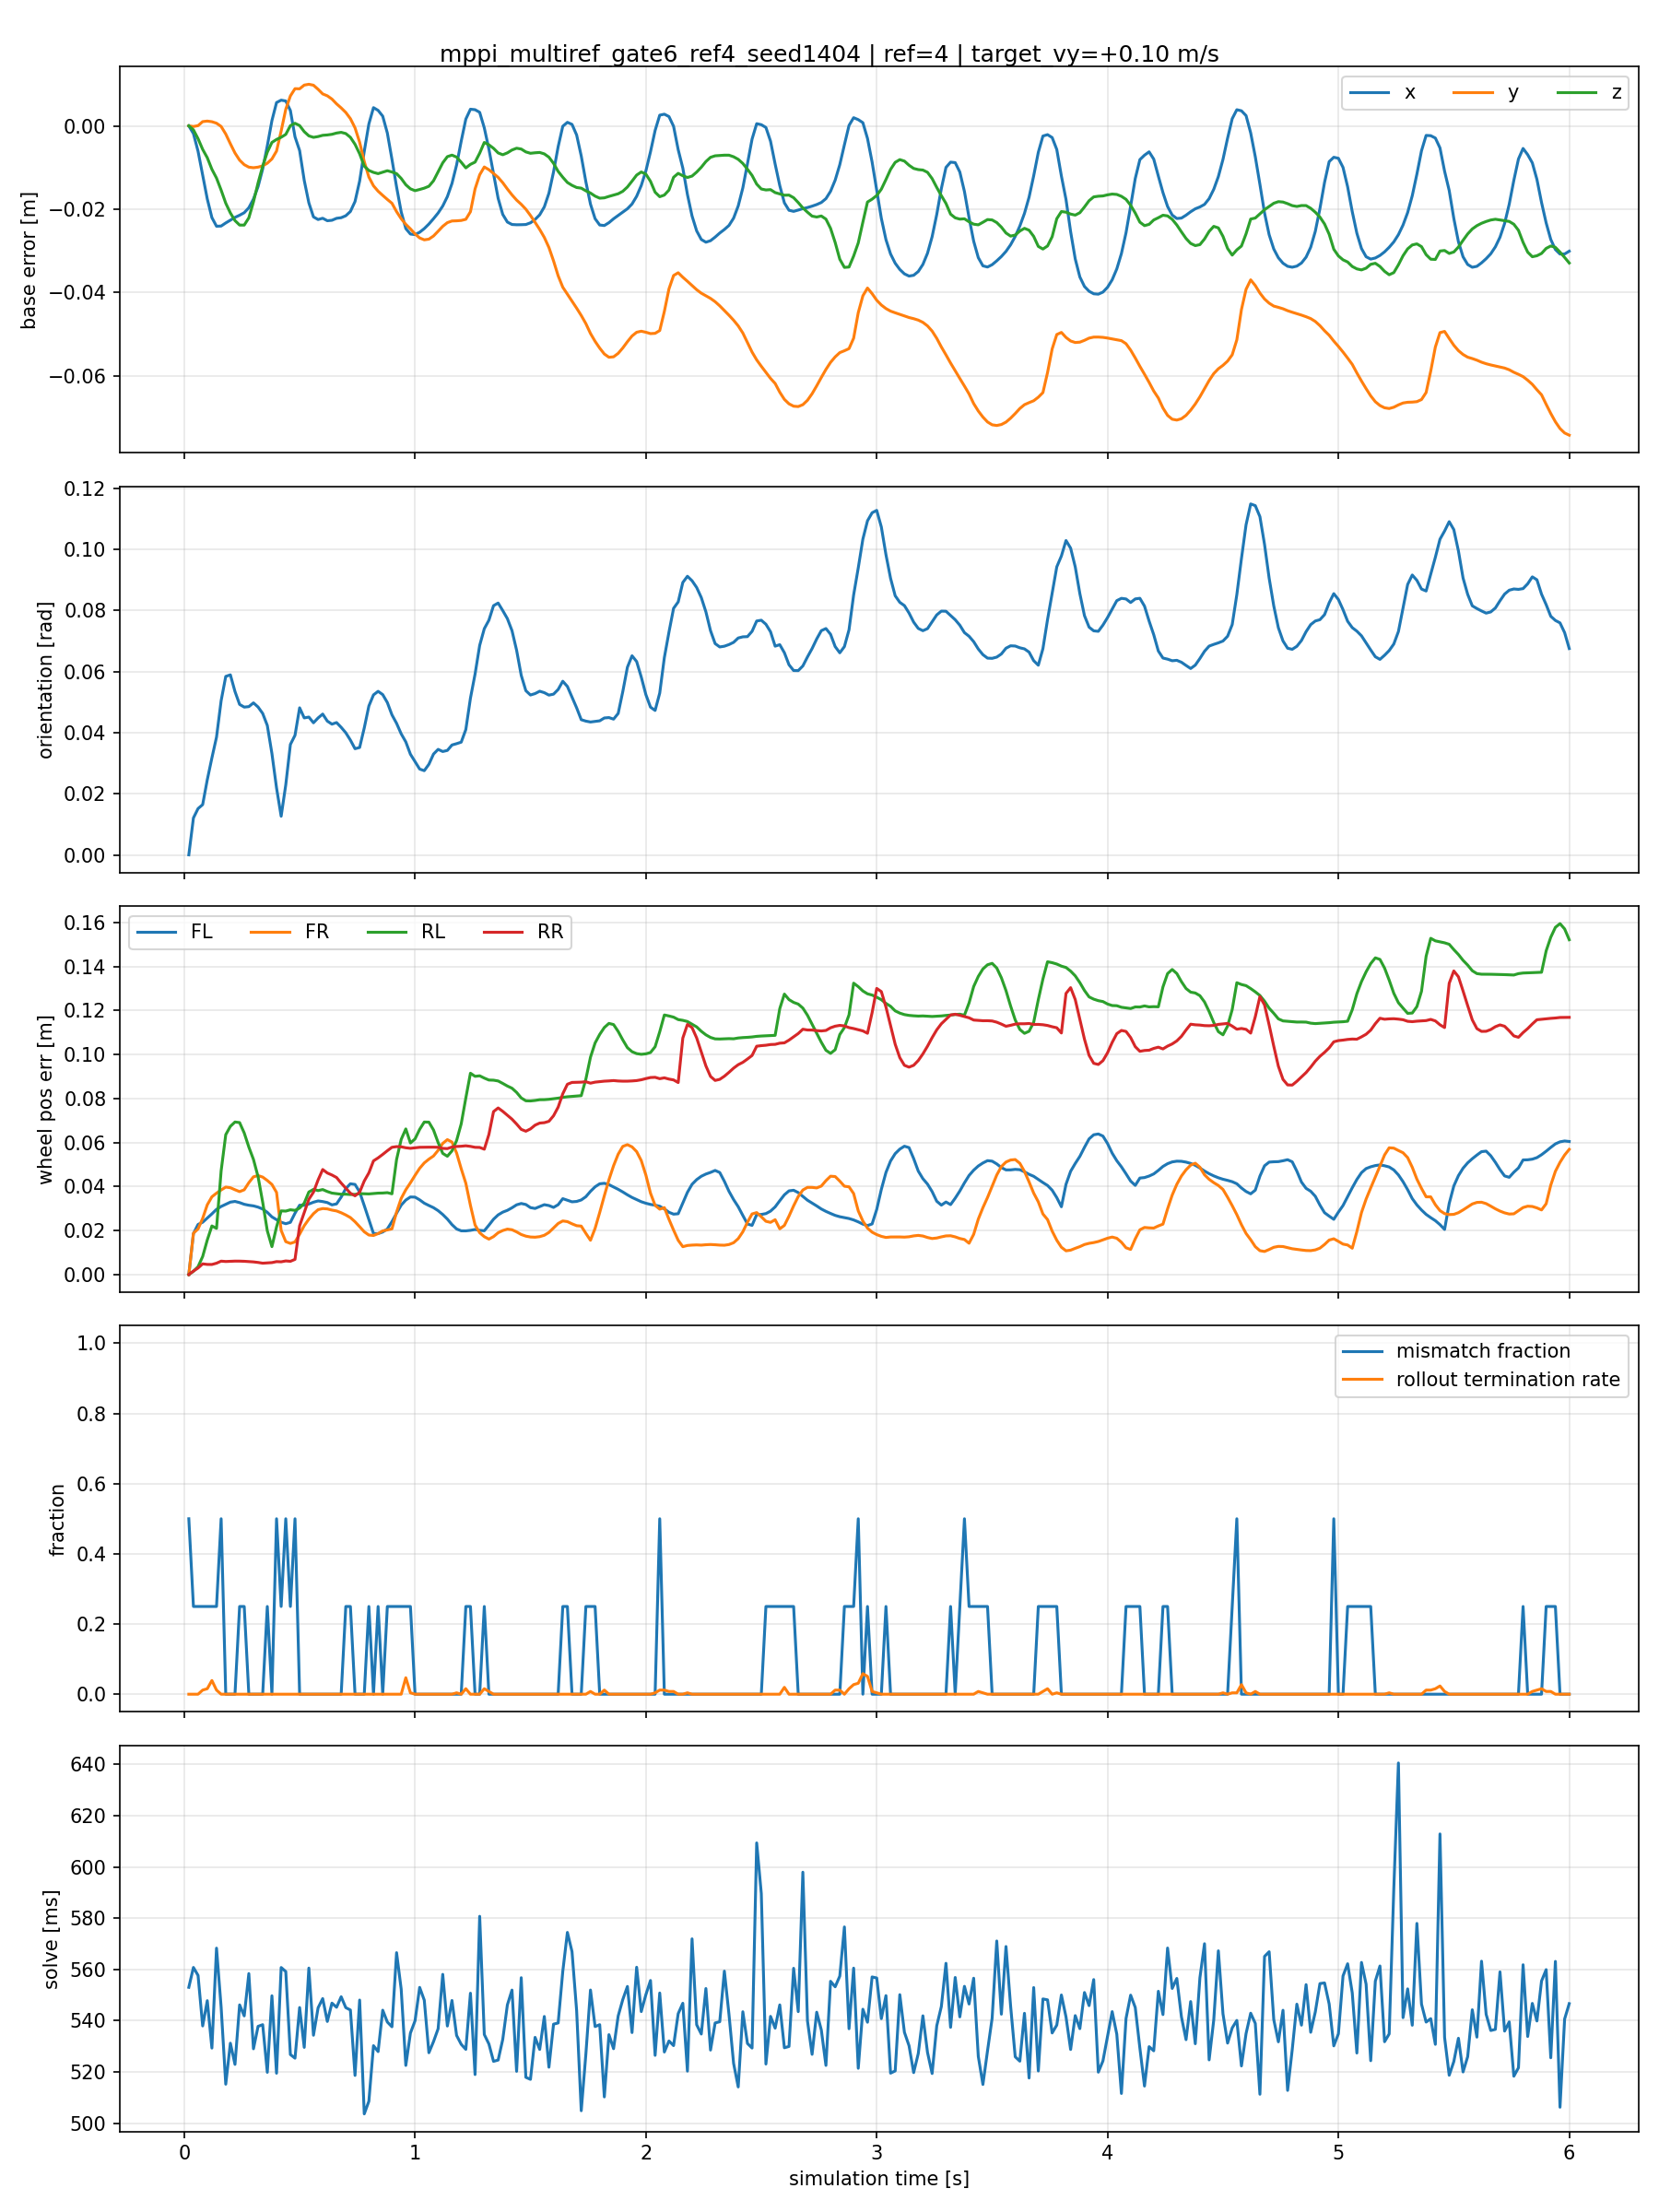

The file beside this chart, header and first rows:
time_s, base_error_x_m, base_error_y_m, base_error_z_m, base_orientation_error_rad, wheel_error_fl_m, wheel_error_fr_m, wheel_error_rl_m, wheel_error_rr_m, contact_mismatch_fl, contact_mismatch_fr, contact_mismatch_rl, contact_mismatch_rr, solve_ms, rollout_termination_rate
2.000000000000000042e-02, 0.000000000000000000e+00, 0.000000000000000000e+00, 0.000000000000000000e+00, 0.000000000000000000e+00, 1.907348632812500000e-06, 5.960464477539062500e-08, 4.991888999938964844e-07, 1.921282091643661261e-06, 0.000000000000000000e+00, 1.000000000000000000e+00, 1.000000000000000000e+00, 0.000000000000000000e+00, 5.530383300781250000e+02, 0.000000000000000000e+00
4.000000000000000083e-02, -1.859664916992187500e-03, -1.544952392578125000e-04, -9.572505950927734375e-04, 1.207942981272935867e-02, 1.859923079609870911e-02, 1.880064047873020172e-02, 1.476108096539974213e-03, 1.577484305016696453e-03, 0.000000000000000000e+00, 1.000000000000000000e+00, 0.000000000000000000e+00, 0.000000000000000000e+00, 5.607907714843750000e+02, 0.000000000000000000e+00
5.999999999999999778e-02, -6.105422973632812500e-03, 5.149841308593750000e-05, -3.075301647186279297e-03, 1.514462847262620926e-02, 2.276057004928588867e-02, 2.071941830217838287e-02, 3.576385555788874626e-03, 2.959636971354484558e-03, 0.000000000000000000e+00, 1.000000000000000000e+00, 0.000000000000000000e+00, 0.000000000000000000e+00, 5.576945190429687500e+02, 0.000000000000000000e+00
8.000000000000000167e-02, -1.185989379882812500e-02, 1.018524169921875000e-03, -5.648851394653320312e-03, 1.644287630915641785e-02, 2.377151325345039368e-02, 2.552872337400913239e-02, 8.185014128684997559e-03, 4.850068129599094391e-03, 0.000000000000000000e+00, 0.000000000000000000e+00, 1.000000000000000000e+00, 0.000000000000000000e+00, 5.379587402343750000e+02, 1.171875000000000000e-02
1.000000000000000056e-01, -1.755332946777343750e-02, 1.148223876953125000e-03, -7.649838924407958984e-03, 2.458937093615531921e-02, 2.567936666309833527e-02, 3.169687837362289429e-02, 1.570616848766803741e-02, 4.597324877977371216e-03, 0.000000000000000000e+00, 0.000000000000000000e+00, 1.000000000000000000e+00, 0.000000000000000000e+00, 5.478228149414062500e+02, 1.562500000000000000e-02
1.199999999999999956e-01, -2.203941345214843750e-02, 9.956359863281250000e-04, -1.043039560317993164e-02, 3.173485770821571350e-02, 2.758356928825378418e-02, 3.533849120140075684e-02, 2.208146080374717712e-02, 4.574498627334833145e-03, 0.000000000000000000e+00, 0.000000000000000000e+00, 1.000000000000000000e+00, 0.000000000000000000e+00, 5.293142700195312500e+02, 3.906250000000000000e-02
1.400000000000000133e-01, -2.410697937011718750e-02, 6.389617919921875000e-04, -1.254022121429443359e-02, 3.853461891412734985e-02, 2.963056601583957672e-02, 3.699852898716926575e-02, 2.098246477544307709e-02, 5.152893718332052231e-03, 0.000000000000000000e+00, 0.000000000000000000e+00, 1.000000000000000000e+00, 0.000000000000000000e+00, 5.683284912109375000e+02, 1.171875000000000000e-02
1.600000000000000033e-01, -2.405738830566406250e-02, -1.411437988281250000e-04, -1.543253660202026367e-02, 5.044814199209213257e-02, 3.093885630369186401e-02, 3.843012824654579163e-02, 4.711877927184104919e-02, 6.086966488510370255e-03, 1.000000000000000000e+00, 0.000000000000000000e+00, 1.000000000000000000e+00, 0.000000000000000000e+00, 5.453159179687500000e+02, 0.000000000000000000e+00
1.799999999999999933e-01, -2.331352233886718750e-02, -1.964569091796875000e-03, -1.857143640518188477e-02, 5.840018391609191895e-02, 3.190963342785835266e-02, 3.975874930620193481e-02, 6.357555091381072998e-02, 5.922644399106502533e-03, 0.000000000000000000e+00, 0.000000000000000000e+00, 0.000000000000000000e+00, 0.000000000000000000e+00, 5.152152709960937500e+02, 0.000000000000000000e+00
2.000000000000000111e-01, -2.263832092285156250e-02, -4.299163818359375000e-03, -2.091425657272338867e-02, 5.891645327210426331e-02, 3.291383013129234314e-02, 3.946771845221519470e-02, 6.737183779478073120e-02, 5.999856628477573395e-03, 0.000000000000000000e+00, 0.000000000000000000e+00, 0.000000000000000000e+00, 0.000000000000000000e+00, 5.312268066406250000e+02, 0.000000000000000000e+00
2.200000000000000011e-01, -2.198600769042968750e-02, -6.521224975585937500e-03, -2.274680137634277344e-02, 5.345445126295089722e-02, 3.323122113943099976e-02, 3.854153677821159363e-02, 6.933959573507308960e-02, 6.100025493651628494e-03, 0.000000000000000000e+00, 0.000000000000000000e+00, 0.000000000000000000e+00, 0.000000000000000000e+00, 5.229489746093750000e+02, 0.000000000000000000e+00
2.399999999999999911e-01, -2.146148681640625000e-02, -8.237838745117187500e-03, -2.382606267929077148e-02, 4.923781752586364746e-02, 3.269484639167785645e-02, 3.769192844629287720e-02, 6.907266378402709961e-02, 6.091098766773939133e-03, 0.000000000000000000e+00, 0.000000000000000000e+00, 1.000000000000000000e+00, 0.000000000000000000e+00, 5.461812744140625000e+02, 0.000000000000000000e+00
2.600000000000000089e-01, -2.085494995117187500e-02, -9.317398071289062500e-03, -2.383071184158325195e-02, 4.835828021168708801e-02, 3.193303942680358887e-02, 3.851879015564918518e-02, 6.436103582382202148e-02, 6.022178102284669876e-03, 0.000000000000000000e+00, 0.000000000000000000e+00, 1.000000000000000000e+00, 0.000000000000000000e+00, 5.418804931640625000e+02, 0.000000000000000000e+00
2.800000000000000266e-01, -1.965713500976562500e-02, -9.914398193359375000e-03, -2.208971977233886719e-02, 4.851580783724784851e-02, 3.149623423814773560e-02, 4.175407066941261292e-02, 5.794061347842216492e-02, 5.863662343472242355e-03, 0.000000000000000000e+00, 0.000000000000000000e+00, 0.000000000000000000e+00, 0.000000000000000000e+00, 5.583989868164062500e+02, 0.000000000000000000e+00
2.999999999999999889e-01, -1.757621765136718750e-02, -1.005172729492187500e-02, -1.825988292694091797e-02, 4.974369704723358154e-02, 3.120597265660762787e-02, 4.441291093826293945e-02, 5.233196541666984558e-02, 5.742236040532588959e-03, 0.000000000000000000e+00, 0.000000000000000000e+00, 0.000000000000000000e+00, 0.000000000000000000e+00, 5.290369873046875000e+02, 0.000000000000000000e+00
3.200000000000000067e-01, -1.457595825195312500e-02, -9.914398193359375000e-03, -1.370435953140258789e-02, 4.838785529136657715e-02, 3.063854761421680450e-02, 4.498875513672828674e-02, 4.447210207581520081e-02, 5.491581745445728302e-03, 0.000000000000000000e+00, 0.000000000000000000e+00, 0.000000000000000000e+00, 0.000000000000000000e+00, 5.377974243164062500e+02, 0.000000000000000000e+00
3.400000000000000244e-01, -1.035690307617187500e-02, -9.599685668945312500e-03, -9.670257568359375000e-03, 4.627711325883865356e-02, 2.976810000836849213e-02, 4.429867863655090332e-02, 3.288188204169273376e-02, 5.155146121978759766e-03, 0.000000000000000000e+00, 0.000000000000000000e+00, 0.000000000000000000e+00, 0.000000000000000000e+00, 5.384568481445312500e+02, 0.000000000000000000e+00
3.599999999999999867e-01, -4.808425903320312500e-03, -8.966445922851562500e-03, -6.310284137725830078e-03, 4.235479235649108887e-02, 2.827318198978900909e-02, 4.275637120008468628e-02, 1.990005187690258026e-02, 5.286421161144971848e-03, 1.000000000000000000e+00, 0.000000000000000000e+00, 0.000000000000000000e+00, 0.000000000000000000e+00, 5.198477172851562500e+02, 0.000000000000000000e+00
3.800000000000000044e-01, 1.266479492187500000e-03, -7.944107055664062500e-03, -3.977894783020019531e-03, 3.316039219498634338e-02, 2.620435692369937897e-02, 4.095185548067092896e-02, 1.267930120229721069e-02, 5.422926507890224457e-03, 0.000000000000000000e+00, 0.000000000000000000e+00, 0.000000000000000000e+00, 0.000000000000000000e+00, 5.497303466796875000e+02, 0.000000000000000000e+00
4.000000000000000222e-01, 5.598068237304687500e-03, -6.055831909179687500e-03, -3.264963626861572266e-03, 2.191300503909587860e-02, 2.493982762098312378e-02, 3.733329102396965027e-02, 2.164413593709468842e-02, 5.870209075510501862e-03, 1.000000000000000000e+00, 0.000000000000000000e+00, 1.000000000000000000e+00, 0.000000000000000000e+00, 5.195009765625000000e+02, 0.000000000000000000e+00
4.199999999999999845e-01, 6.175994873046875000e-03, -1.258850097656250000e-03, -2.738833427429199219e-03, 1.263886783272027969e-02, 2.376693487167358398e-02, 2.005741372704505920e-02, 2.893728762865066528e-02, 5.783846601843833923e-03, 1.000000000000000000e+00, 0.000000000000000000e+00, 0.000000000000000000e+00, 0.000000000000000000e+00, 5.607713623046875000e+02, 0.000000000000000000e+00
4.400000000000000022e-01, 5.971908569335937500e-03, 3.984451293945312500e-03, -2.046823501586914062e-03, 2.292335778474807739e-02, 2.310391515493392944e-02, 1.494650449603796005e-02, 2.884061448276042938e-02, 6.180545780807733536e-03, 1.000000000000000000e+00, 1.000000000000000000e+00, 0.000000000000000000e+00, 0.000000000000000000e+00, 5.591933593750000000e+02, 0.000000000000000000e+00
4.600000000000000200e-01, 3.684997558593750000e-03, 7.186889648437500000e-03, 4.786252975463867188e-05, 3.612670302391052246e-02, 2.372628450393676758e-02, 1.414107903838157654e-02, 2.943519130349159241e-02, 6.008450407534837723e-03, 1.000000000000000000e+00, 0.000000000000000000e+00, 0.000000000000000000e+00, 0.000000000000000000e+00, 5.268010253906250000e+02, 0.000000000000000000e+00
4.799999999999999822e-01, -2.637863159179687500e-03, 8.932113647460937500e-03, 6.181001663208007812e-04, 3.913020342588424683e-02, 2.788315899670124054e-02, 1.482499018311500549e-02, 2.917693927884101868e-02, 6.889594253152608871e-03, 0.000000000000000000e+00, 1.000000000000000000e+00, 0.000000000000000000e+00, 1.000000000000000000e+00, 5.253793334960937500e+02, 0.000000000000000000e+00
5.000000000000000000e-01, -5.929946899414062500e-03, 8.897781372070312500e-03, 6.747245788574218750e-05, 4.812102392315864563e-02, 3.151262551546096802e-02, 1.833336427807807922e-02, 3.021251037716865540e-02, 2.213993854820728302e-02, 0.000000000000000000e+00, 0.000000000000000000e+00, 0.000000000000000000e+00, 0.000000000000000000e+00, 5.451499633789062500e+02, 0.000000000000000000e+00
5.200000000000000178e-01, -1.310348510742187500e-02, 9.790420532226562500e-03, -1.392245292663574219e-03, 4.482717812061309814e-02, 3.147646784782409668e-02, 2.220050059258937836e-02, 3.247177973389625549e-02, 2.820931188762187958e-02, 0.000000000000000000e+00, 0.000000000000000000e+00, 0.000000000000000000e+00, 0.000000000000000000e+00, 5.295887451171875000e+02, 0.000000000000000000e+00
5.400000000000000355e-01, -1.848983764648437500e-02, 9.988784790039062500e-03, -2.404332160949707031e-03, 4.509234800934791565e-02, 3.205728530883789062e-02, 2.516783773899078369e-02, 3.751720860600471497e-02, 3.422202914953231812e-02, 0.000000000000000000e+00, 0.000000000000000000e+00, 0.000000000000000000e+00, 0.000000000000000000e+00, 5.605547485351562500e+02, 0.000000000000000000e+00
5.600000000000000533e-01, -2.186393737792968750e-02, 9.759902954101562500e-03, -2.757370471954345703e-03, 4.322407394647598267e-02, 3.288140520453453064e-02, 2.766526117920875549e-02, 3.870883956551551819e-02, 3.744106367230415344e-02, 0.000000000000000000e+00, 0.000000000000000000e+00, 0.000000000000000000e+00, 0.000000000000000000e+00, 5.343294677734375000e+02, 0.000000000000000000e+00
5.799999999999999600e-01, -2.249145507812500000e-02, 8.781433105468750000e-03, -2.568304538726806641e-03, 4.481121897697448730e-02, 3.345937654376029968e-02, 2.948267199099063873e-02, 3.816076368093490601e-02, 4.298974946141242981e-02, 0.000000000000000000e+00, 0.000000000000000000e+00, 0.000000000000000000e+00, 0.000000000000000000e+00, 5.450392456054687500e+02, 0.000000000000000000e+00
5.999999999999999778e-01, -2.218627929687500000e-02, 7.669448852539062500e-03, -2.268910408020019531e-03, 4.608090594410896301e-02, 3.316833078861236572e-02, 2.998855151236057281e-02, 3.863364085555076599e-02, 4.774073883891105652e-02, 0.000000000000000000e+00, 0.000000000000000000e+00, 0.000000000000000000e+00, 0.000000000000000000e+00, 5.486371459960937500e+02, 0.000000000000000000e+00
6.199999999999999956e-01, -2.278137207031250000e-02, 7.219314575195312500e-03, -2.181231975555419922e-03, 4.377767816185951233e-02, 3.271570429205894470e-02, 2.983868308365345001e-02, 3.773462772369384766e-02, 4.616161063313484192e-02, 0.000000000000000000e+00, 0.000000000000000000e+00, 0.000000000000000000e+00, 0.000000000000000000e+00, 5.397091064453125000e+02, 0.000000000000000000e+00
6.400000000000000133e-01, -2.267265319824218750e-02, 6.433486938476562500e-03, -2.027750015258789062e-03, 4.278049618005752563e-02, 3.167264163494110107e-02, 2.928797900676727295e-02, 3.702114894986152649e-02, 4.524266719818115234e-02, 0.000000000000000000e+00, 0.000000000000000000e+00, 0.000000000000000000e+00, 0.000000000000000000e+00, 5.468705444335937500e+02, 0.000000000000000000e+00
6.600000000000000311e-01, -2.220153808593750000e-02, 5.287170410156250000e-03, -1.725554466247558594e-03, 4.329572990536689758e-02, 3.210571035742759705e-02, 2.890548296272754669e-02, 3.674105182290077209e-02, 4.410653188824653625e-02, 0.000000000000000000e+00, 0.000000000000000000e+00, 0.000000000000000000e+00, 0.000000000000000000e+00, 5.452485961914062500e+02, 0.000000000000000000e+00
6.800000000000000488e-01, -2.205467224121093750e-02, 4.312515258789062500e-03, -1.554548740386962891e-03, 4.173666611313819885e-02, 3.520563989877700806e-02, 2.809154242277145386e-02, 3.648874536156654358e-02, 4.157798364758491516e-02, 0.000000000000000000e+00, 0.000000000000000000e+00, 0.000000000000000000e+00, 0.000000000000000000e+00, 5.493464965820312500e+02, 0.000000000000000000e+00
7.000000000000000666e-01, -2.158546447753906250e-02, 3.217697143554687500e-03, -1.848280429840087891e-03, 3.995627537369728088e-02, 3.908685967326164246e-02, 2.707553282380104065e-02, 3.653102740645408630e-02, 3.925448283553123474e-02, 0.000000000000000000e+00, 0.000000000000000000e+00, 0.000000000000000000e+00, 1.000000000000000000e+00, 5.450975952148437500e+02, 0.000000000000000000e+00
7.199999999999999734e-01, -2.055931091308593750e-02, 1.733779907226562500e-03, -2.753555774688720703e-03, 3.755696862936019897e-02, 4.125739634037017822e-02, 2.589266188442707062e-02, 3.637242317199707031e-02, 3.696383908390998840e-02, 0.000000000000000000e+00, 0.000000000000000000e+00, 0.000000000000000000e+00, 1.000000000000000000e+00, 5.441822509765625000e+02, 0.000000000000000000e+00
7.399999999999999911e-01, -1.816940307617187500e-02, -4.749298095703125000e-04, -4.427433013916015625e-03, 3.474054113030433655e-02, 4.095376655459403992e-02, 2.398988790810108185e-02, 3.643389791250228882e-02, 3.578268364071846008e-02, 0.000000000000000000e+00, 0.000000000000000000e+00, 0.000000000000000000e+00, 0.000000000000000000e+00, 5.186452026367187500e+02, 0.000000000000000000e+00
7.600000000000000089e-01, -1.325416564941406250e-02, -3.936767578125000000e-03, -6.713569164276123047e-03, 3.514313697814941406e-02, 3.754287958145141602e-02, 2.174695767462253571e-02, 3.678100183606147766e-02, 3.742622211575508118e-02, 0.000000000000000000e+00, 0.000000000000000000e+00, 0.000000000000000000e+00, 0.000000000000000000e+00, 5.480716552734375000e+02, 0.000000000000000000e+00
7.800000000000000266e-01, -6.107330322265625000e-03, -8.586883544921875000e-03, -9.665966033935546875e-03, 4.154197499155998230e-02, 3.133352845907211304e-02, 1.942551881074905396e-02, 3.672229498624801636e-02, 4.251803457736968994e-02, 0.000000000000000000e+00, 0.000000000000000000e+00, 0.000000000000000000e+00, 0.000000000000000000e+00, 5.036332702636718750e+02, 0.000000000000000000e+00
8.000000000000000444e-01, 4.577636718750000000e-04, -1.229095458984375000e-02, -1.070809364318847656e-02, 4.872179031372070312e-02, 2.496358565986156464e-02, 1.795573160052299500e-02, 3.664620593190193176e-02, 4.621676728129386902e-02, 0.000000000000000000e+00, 0.000000000000000000e+00, 0.000000000000000000e+00, 1.000000000000000000e+00, 5.085689392089843750e+02, 0.000000000000000000e+00
8.200000000000000622e-01, 4.375457763671875000e-03, -1.439857482910156250e-02, -1.117408275604248047e-02, 5.235927179455757141e-02, 1.864830777049064636e-02, 1.774753630161285400e-02, 3.683052957057952881e-02, 5.166904628276824951e-02, 0.000000000000000000e+00, 0.000000000000000000e+00, 0.000000000000000000e+00, 0.000000000000000000e+00, 5.302494506835937500e+02, 0.000000000000000000e+00
8.399999999999999689e-01, 3.719329833984375000e-03, -1.569366455078125000e-02, -1.147222518920898438e-02, 5.352132022380828857e-02, 1.859530434012413025e-02, 1.860125735402107239e-02, 3.700050339102745056e-02, 5.303007736802101135e-02, 0.000000000000000000e+00, 1.000000000000000000e+00, 0.000000000000000000e+00, 0.000000000000000000e+00, 5.279570922851562500e+02, 0.000000000000000000e+00
8.599999999999999867e-01, 2.326965332031250000e-03, -1.669883728027343750e-02, -1.113104820251464844e-02, 5.245027318596839905e-02, 1.933296956121921539e-02, 1.985148340463638306e-02, 3.705227375030517578e-02, 5.460771918296813965e-02, 0.000000000000000000e+00, 0.000000000000000000e+00, 0.000000000000000000e+00, 0.000000000000000000e+00, 5.441088867187500000e+02, 0.000000000000000000e+00
8.800000000000000044e-01, -1.724243164062500000e-03, -1.766777038574218750e-02, -1.077359914779663086e-02, 4.984904453158378601e-02, 2.071841433644294739e-02, 2.027056179940700531e-02, 3.721514344215393066e-02, 5.628282204270362854e-02, 0.000000000000000000e+00, 1.000000000000000000e+00, 0.000000000000000000e+00, 0.000000000000000000e+00, 5.394852905273437500e+02, 0.000000000000000000e+00
9.000000000000000222e-01, -8.041381835937500000e-03, -1.858711242675781250e-02, -1.108348369598388672e-02, 4.582145437598228455e-02, 2.406793273985385895e-02, 2.076306007802486420e-02, 3.669796884059906006e-02, 5.784460902214050293e-02, 0.000000000000000000e+00, 0.000000000000000000e+00, 1.000000000000000000e+00, 0.000000000000000000e+00, 5.376234130859375000e+02, 0.000000000000000000e+00
9.200000000000000400e-01, -1.467132568359375000e-02, -2.060317993164062500e-02, -1.147192716598510742e-02, 4.304719343781471252e-02, 2.787815779447555542e-02, 2.839601039886474609e-02, 5.228919908404350281e-02, 5.814805254340171814e-02, 0.000000000000000000e+00, 0.000000000000000000e+00, 1.000000000000000000e+00, 0.000000000000000000e+00, 5.665657348632812500e+02, 0.000000000000000000e+00
9.400000000000000577e-01, -2.064704895019531250e-02, -2.229881286621093750e-02, -1.262325048446655273e-02, 3.961467370390892029e-02, 3.154725208878517151e-02, 3.460201621055603027e-02, 6.142725795507431030e-02, 5.805906653404235840e-02, 0.000000000000000000e+00, 0.000000000000000000e+00, 1.000000000000000000e+00, 0.000000000000000000e+00, 5.523284301757812500e+02, 0.000000000000000000e+00
9.599999999999999645e-01, -2.466583251953125000e-02, -2.365303039550781250e-02, -1.413744688034057617e-02, 3.696828708052635193e-02, 3.385184705257415771e-02, 3.853373974561691284e-02, 6.618337333202362061e-02, 5.762467905879020691e-02, 0.000000000000000000e+00, 0.000000000000000000e+00, 1.000000000000000000e+00, 0.000000000000000000e+00, 5.225491333007812500e+02, 4.687500000000000000e-02
9.799999999999999822e-01, -2.598381042480468750e-02, -2.474212646484375000e-02, -1.512068510055541992e-02, 3.293674439191818237e-02, 3.525952622294425964e-02, 4.170297458767890930e-02, 5.979829654097557068e-02, 5.737835168838500977e-02, 0.000000000000000000e+00, 0.000000000000000000e+00, 1.000000000000000000e+00, 0.000000000000000000e+00, 5.351734619140625000e+02, 3.906250000000000000e-03
1.000000000000000000e+00, -2.611541748046875000e-02, -2.594757080078125000e-02, -1.556354761123657227e-02, 3.054032661020755768e-02, 3.518086299300193787e-02, 4.508409649133682251e-02, 6.165279820561408997e-02, 5.762557685375213623e-02, 0.000000000000000000e+00, 0.000000000000000000e+00, 0.000000000000000000e+00, 0.000000000000000000e+00, 5.399722290039062500e+02, 0.000000000000000000e+00
1.020000000000000018e+00, -2.555084228515625000e-02, -2.691268920898437500e-02, -1.527523994445800781e-02, 2.808383107185363770e-02, 3.395081311464309692e-02, 4.829203709959983826e-02, 6.599511951208114624e-02, 5.784273147583007812e-02, 0.000000000000000000e+00, 0.000000000000000000e+00, 0.000000000000000000e+00, 0.000000000000000000e+00, 5.530076904296875000e+02, 0.000000000000000000e+00
1.040000000000000036e+00, -2.466773986816406250e-02, -2.737236022949218750e-02, -1.495629549026489258e-02, 2.755243703722953796e-02, 3.243006765842437744e-02, 5.074499920010566711e-02, 6.932108849287033081e-02, 5.787724629044532776e-02, 0.000000000000000000e+00, 0.000000000000000000e+00, 0.000000000000000000e+00, 0.000000000000000000e+00, 5.480163574218750000e+02, 0.000000000000000000e+00
1.060000000000000053e+00, -2.357101440429687500e-02, -2.720260620117187500e-02, -1.450443267822265625e-02, 2.964501641690731049e-02, 3.138084709644317627e-02, 5.244519189000129700e-02, 6.926506012678146362e-02, 5.788988247513771057e-02, 0.000000000000000000e+00, 0.000000000000000000e+00, 0.000000000000000000e+00, 0.000000000000000000e+00, 5.275019531250000000e+02, 0.000000000000000000e+00
1.080000000000000071e+00, -2.229499816894531250e-02, -2.644920349121093750e-02, -1.318740844726562500e-02, 3.298737853765487671e-02, 3.039069660007953644e-02, 5.388747155666351318e-02, 6.571061164140701294e-02, 5.789493396878242493e-02, 0.000000000000000000e+00, 0.000000000000000000e+00, 0.000000000000000000e+00, 0.000000000000000000e+00, 5.318432617187500000e+02, 0.000000000000000000e+00
1.100000000000000089e+00, -2.092361450195312500e-02, -2.530479431152343750e-02, -1.105391979217529297e-02, 3.452712669968605042e-02, 2.904011122882366180e-02, 5.645308271050453186e-02, 6.000688299536705017e-02, 5.784523859620094299e-02, 0.000000000000000000e+00, 0.000000000000000000e+00, 0.000000000000000000e+00, 0.000000000000000000e+00, 5.368700561523437500e+02, 0.000000000000000000e+00
1.120000000000000107e+00, -1.925086975097656250e-02, -2.412414550781250000e-02, -8.876323699951171875e-03, 3.382247313857078552e-02, 2.729413844645023346e-02, 5.960808321833610535e-02, 5.507486686110496521e-02, 5.735178291797637939e-02, 0.000000000000000000e+00, 0.000000000000000000e+00, 0.000000000000000000e+00, 0.000000000000000000e+00, 5.581016235351562500e+02, 0.000000000000000000e+00
1.140000000000000124e+00, -1.699447631835937500e-02, -2.324295043945312500e-02, -7.393062114715576172e-03, 3.418010473251342773e-02, 2.521635778248310089e-02, 6.132947281002998352e-02, 5.376227572560310364e-02, 5.724195763468742371e-02, 0.000000000000000000e+00, 0.000000000000000000e+00, 0.000000000000000000e+00, 0.000000000000000000e+00, 5.379223632812500000e+02, 0.000000000000000000e+00
1.159999999999999920e+00, -1.383209228515625000e-02, -2.284240722656250000e-02, -7.023453712463378906e-03, 3.595469892024993896e-02, 2.269519306719303131e-02, 6.021733209490776062e-02, 5.621031299233436584e-02, 5.795871466398239136e-02, 0.000000000000000000e+00, 0.000000000000000000e+00, 0.000000000000000000e+00, 0.000000000000000000e+00, 5.479064941406250000e+02, 0.000000000000000000e+00
1.179999999999999938e+00, -9.391784667968750000e-03, -2.280235290527343750e-02, -7.500350475311279297e-03, 3.638974204659461975e-02, 2.071731723845005035e-02, 5.524829775094985962e-02, 6.091339513659477234e-02, 5.821024999022483826e-02, 0.000000000000000000e+00, 0.000000000000000000e+00, 0.000000000000000000e+00, 0.000000000000000000e+00, 5.342593994140625000e+02, 3.906250000000000000e-03
1.199999999999999956e+00, -3.675460815429687500e-03, -2.271842956542968750e-02, -8.735656738281250000e-03, 3.688434511423110962e-02, 1.986526325345039368e-02, 4.809100925922393799e-02, 6.849743425846099854e-02, 5.832501128315925598e-02, 0.000000000000000000e+00, 0.000000000000000000e+00, 0.000000000000000000e+00, 0.000000000000000000e+00, 5.307938842773437500e+02, 0.000000000000000000e+00
... 240 more rows
